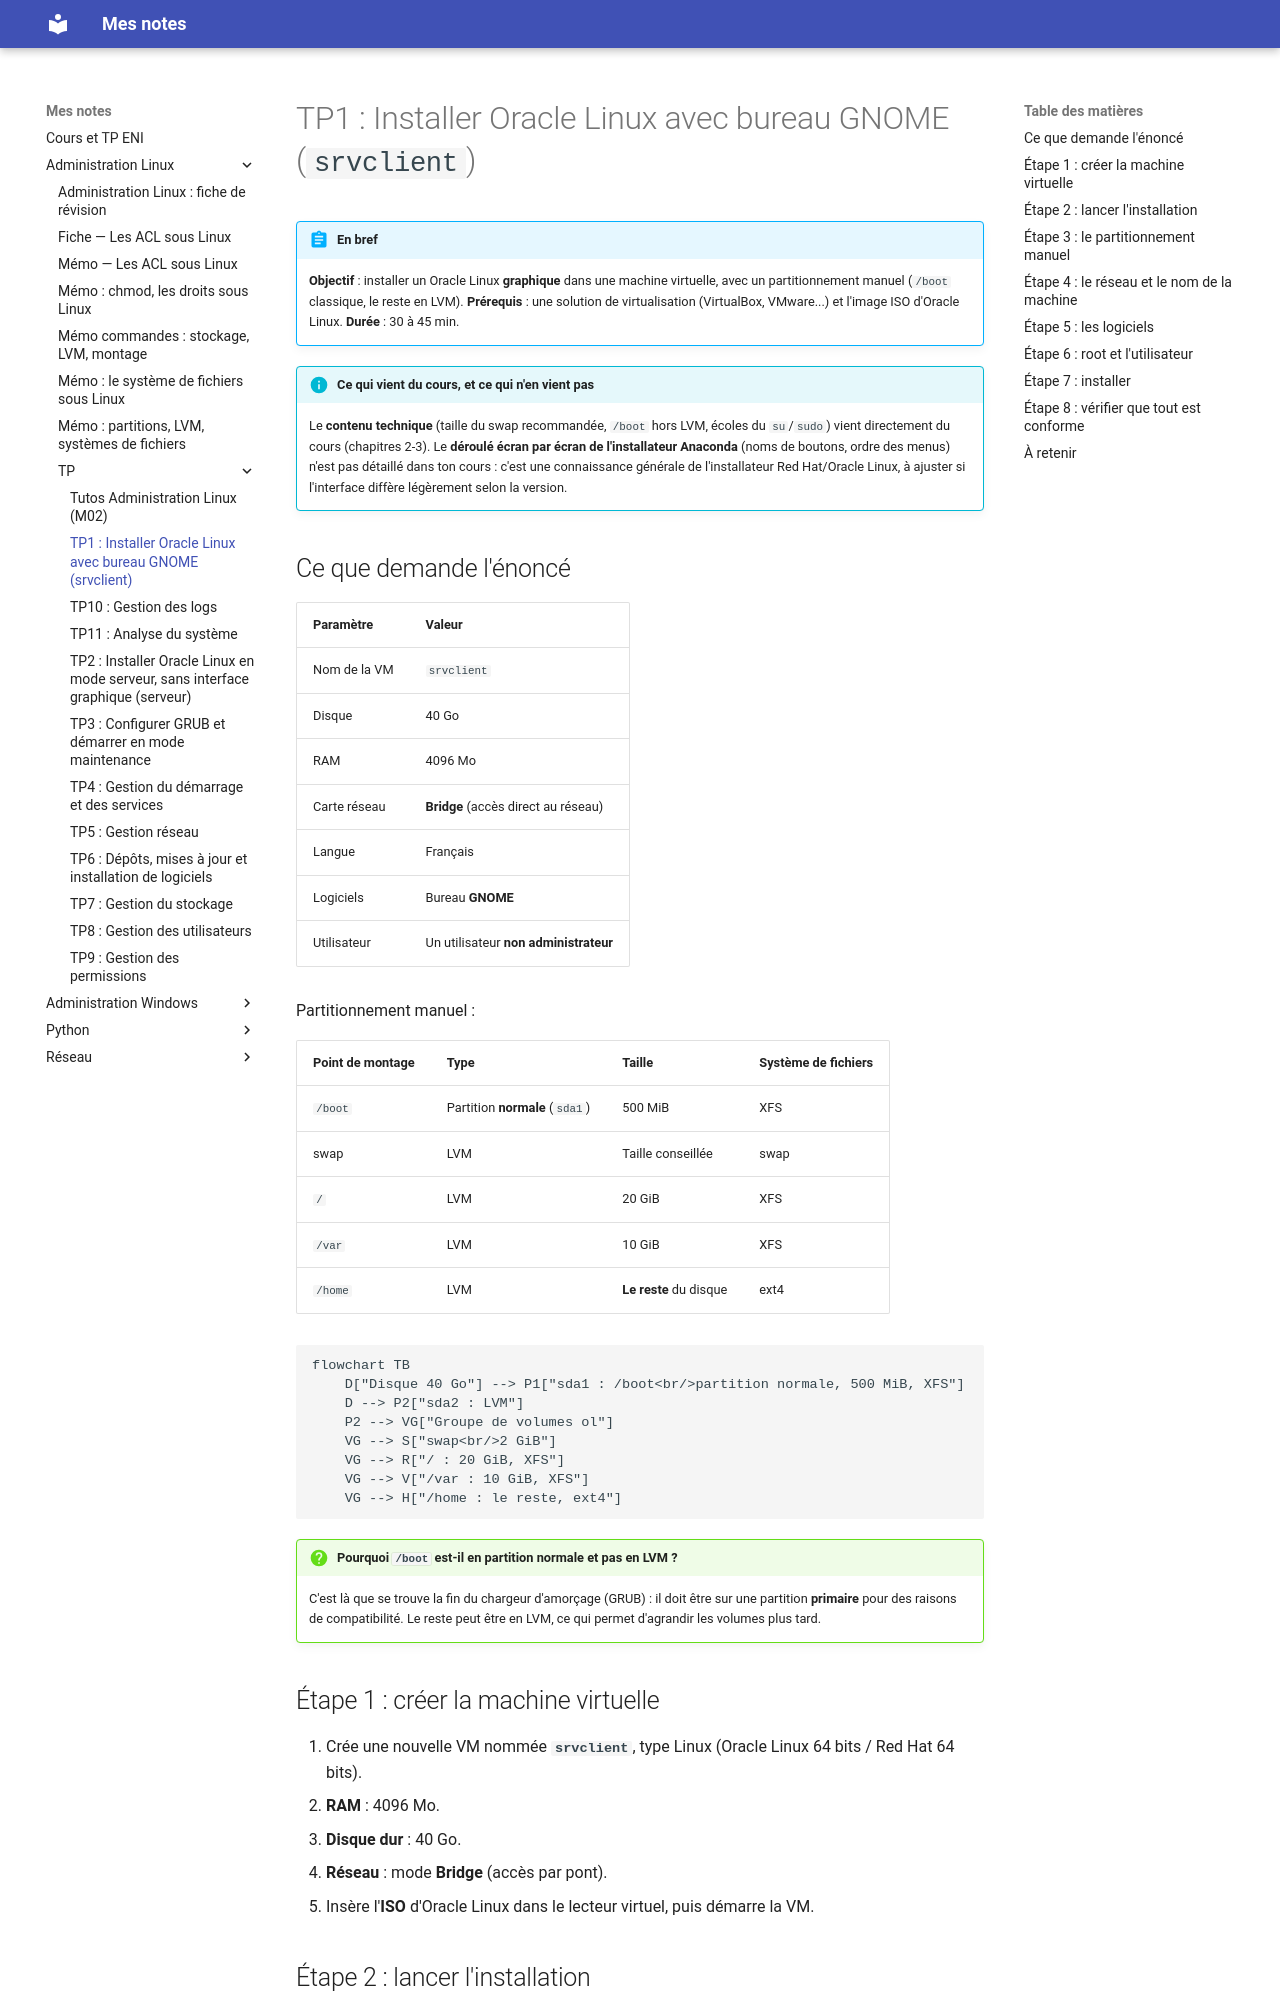

repository: El-Mantequillla/CoursEni · page: Administration Linux/TP/tp1-installation-graphique/index.html · generator: mkdocs

# TP1 : Installer Oracle Linux avec bureau GNOME (`srvclient`)

!!! abstract "En bref"
    **Objectif** : installer un Oracle Linux **graphique** dans une machine virtuelle, avec un partitionnement manuel (`/boot` classique, le reste en LVM).
    **Prérequis** : une solution de virtualisation (VirtualBox, VMware...) et l'image ISO d'Oracle Linux.
    **Durée** : 30 à 45 min.

!!! info "Ce qui vient du cours, et ce qui n'en vient pas"
    Le **contenu technique** (taille du swap recommandée, `/boot` hors LVM, écoles du `su`/`sudo`) vient directement du cours (chapitres 2-3). Le **déroulé écran par écran de l'installateur Anaconda** (noms de boutons, ordre des menus) n'est pas détaillé dans ton cours : c'est une connaissance générale de l'installateur Red Hat/Oracle Linux, à ajuster si l'interface diffère légèrement selon la version.

## Ce que demande l'énoncé

| Paramètre | Valeur |
|---|---|
| Nom de la VM | `srvclient` |
| Disque | 40 Go |
| RAM | 4096 Mo |
| Carte réseau | **Bridge** (accès direct au réseau) |
| Langue | Français |
| Logiciels | Bureau **GNOME** |
| Utilisateur | Un utilisateur **non administrateur** |

Partitionnement manuel :

| Point de montage | Type | Taille | Système de fichiers |
|---|---|---|---|
| `/boot` | Partition **normale** (`sda1`) | 500 MiB | XFS |
| swap | LVM | Taille conseillée | swap |
| `/` | LVM | 20 GiB | XFS |
| `/var` | LVM | 10 GiB | XFS |
| `/home` | LVM | **Le reste** du disque | ext4 |

```mermaid
flowchart TB
    D["Disque 40 Go"] --> P1["sda1 : /boot<br/>partition normale, 500 MiB, XFS"]
    D --> P2["sda2 : LVM"]
    P2 --> VG["Groupe de volumes ol"]
    VG --> S["swap<br/>2 GiB"]
    VG --> R["/ : 20 GiB, XFS"]
    VG --> V["/var : 10 GiB, XFS"]
    VG --> H["/home : le reste, ext4"]
```

!!! question "Pourquoi `/boot` est-il en partition normale et pas en LVM ?"
    C'est là que se trouve la fin du chargeur d'amorçage (GRUB) : il doit être sur une partition **primaire** pour des raisons de compatibilité. Le reste peut être en LVM, ce qui permet d'agrandir les volumes plus tard.

## Étape 1 : créer la machine virtuelle

1. Crée une nouvelle VM nommée **`srvclient`**, type Linux (Oracle Linux 64 bits / Red Hat 64 bits).
2. **RAM** : 4096 Mo.
3. **Disque dur** : 40 Go.
4. **Réseau** : mode **Bridge** (accès par pont).
5. Insère l'**ISO** d'Oracle Linux dans le lecteur virtuel, puis démarre la VM.
